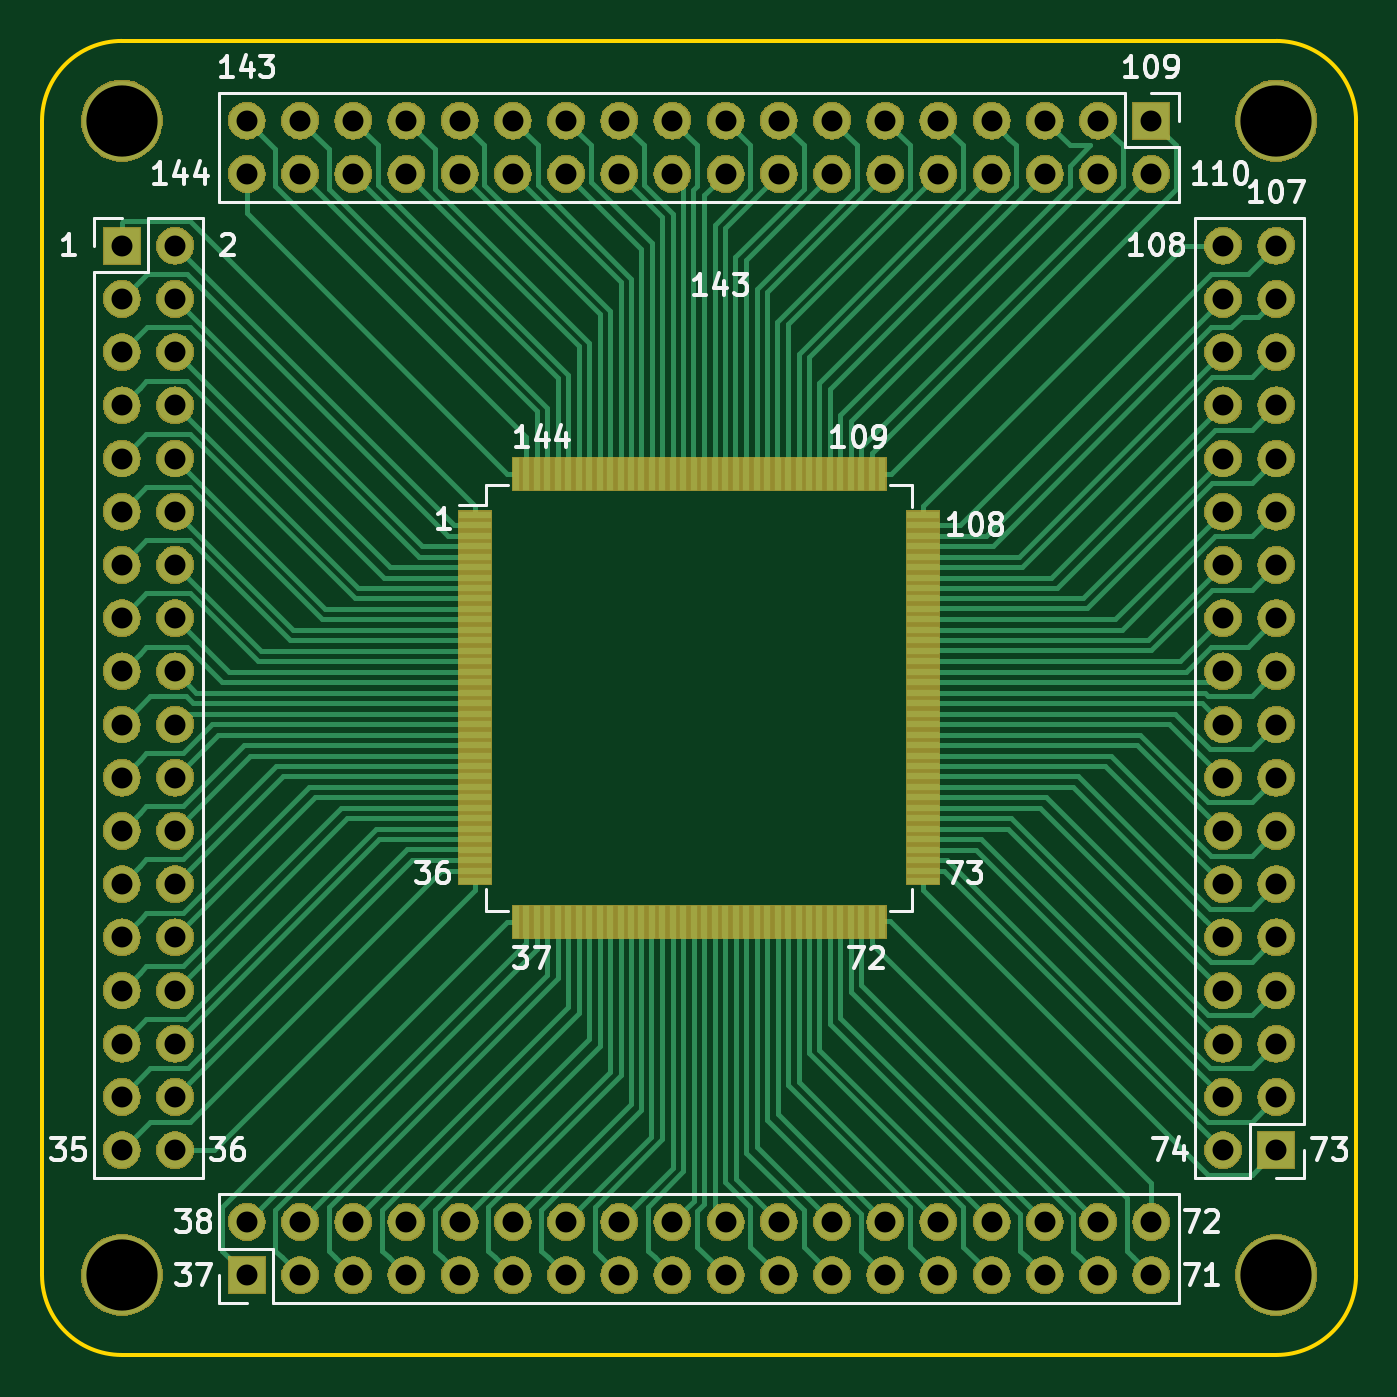
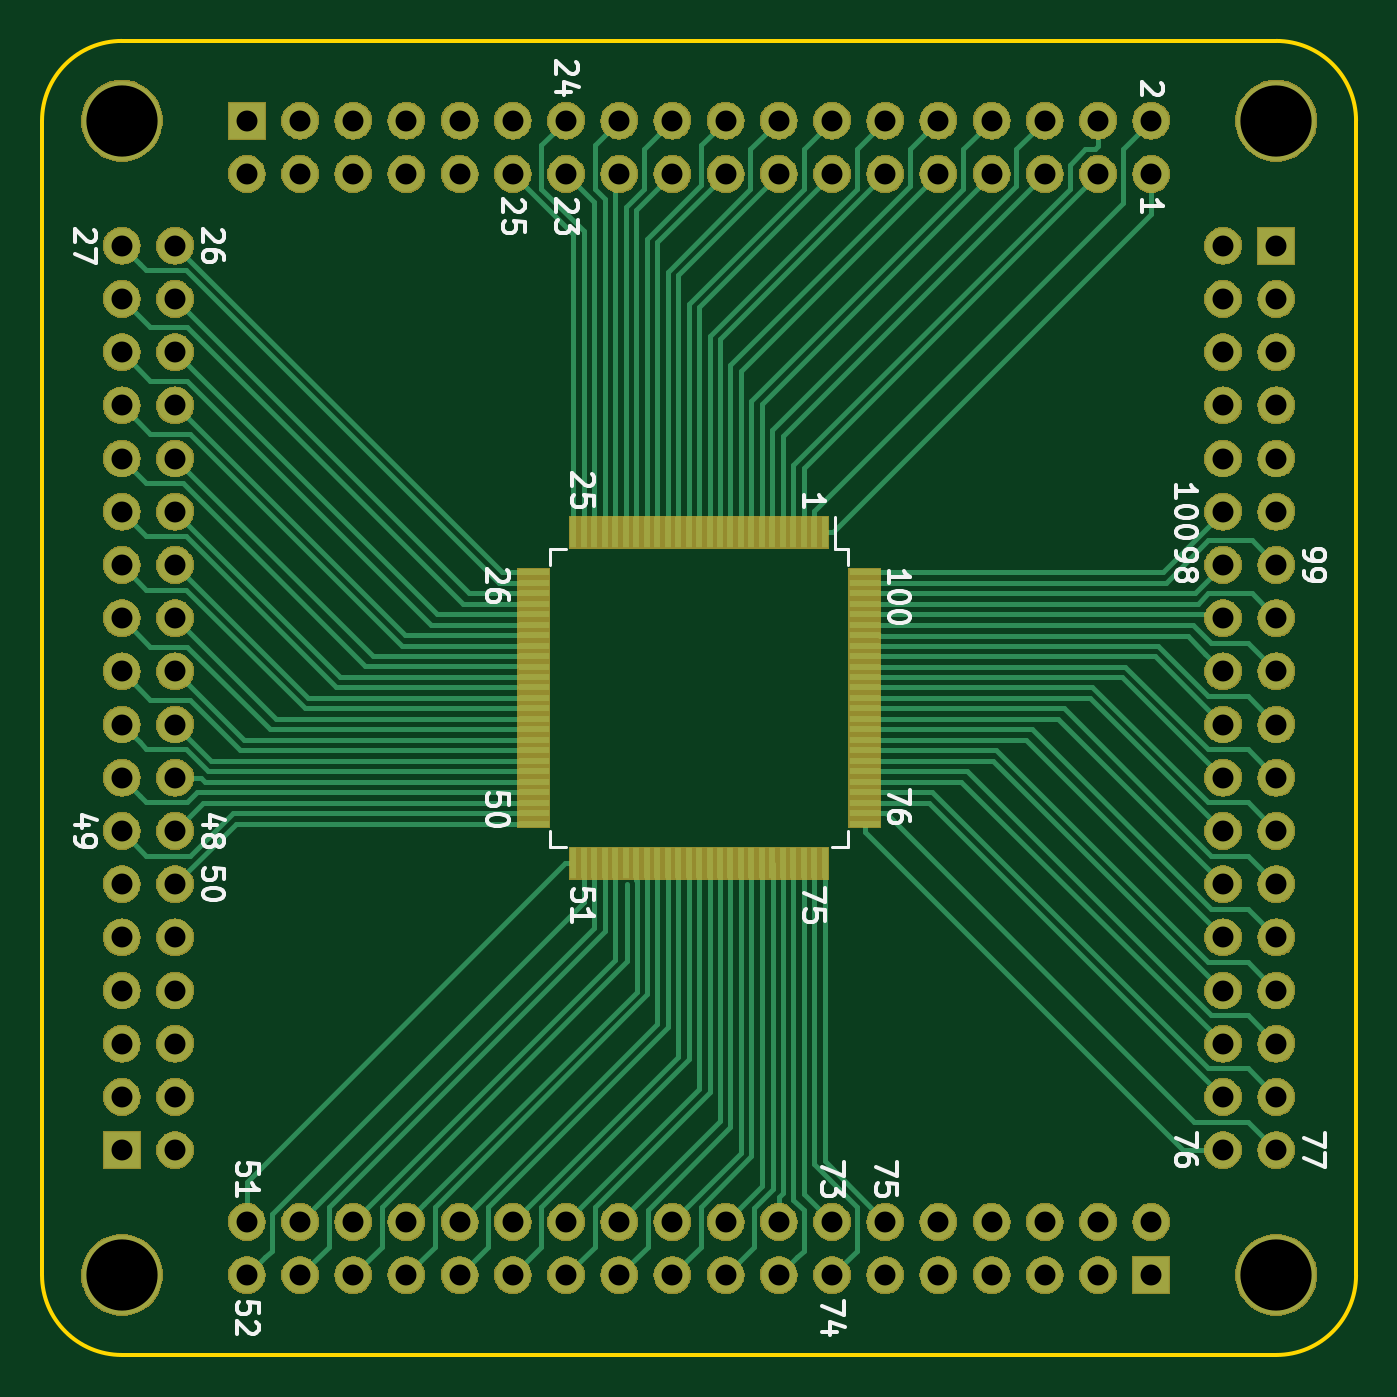
Circuit board: 9 layer files. Board 62.7 x 62.7 mm.
- bottom_copper: LQFP Breakout Board-B.Cu.gbl (36044 bytes)
- bottom_mask: LQFP Breakout Board-B.Mask.gbs (230425 bytes)
- bottom_silk: LQFP Breakout Board-B.SilkS.gbo (18858 bytes)
- outline: LQFP Breakout Board-Edge.Cuts.gm1 (989 bytes)
- top_copper: LQFP Breakout Board-F.Cu.gtl (47621 bytes)
- top_mask: LQFP Breakout Board-F.Mask.gts (230435 bytes)
- top_silk: LQFP Breakout Board-F.SilkS.gto (19057 bytes)
- drill: LQFP Breakout Board-NPTH.drl (134 bytes)
- drill: LQFP Breakout Board-PTH.drl (2638 bytes)

=== bottom_copper: LQFP Breakout Board-B.Cu.gbl (36044 bytes, source omitted) ===
=== bottom_mask: LQFP Breakout Board-B.Mask.gbs (230425 bytes, source omitted) ===
=== bottom_silk: LQFP Breakout Board-B.SilkS.gbo (18858 bytes, source omitted) ===
=== outline: LQFP Breakout Board-Edge.Cuts.gm1 ===
G04 #@! TF.GenerationSoftware,KiCad,Pcbnew,(5.0.2)-1*
G04 #@! TF.CreationDate,2019-01-06T22:14:07+08:00*
G04 #@! TF.ProjectId,LQFP Breakout Board,4c514650-2042-4726-9561-6b6f75742042,rev?*
G04 #@! TF.SameCoordinates,Original*
G04 #@! TF.FileFunction,Profile,NP*
%FSLAX46Y46*%
G04 Gerber Fmt 4.6, Leading zero omitted, Abs format (unit mm)*
G04 Created by KiCad (PCBNEW (5.0.2)-1) date 01/06/19 22:14:07*
%MOMM*%
%LPD*%
G01*
G04 APERTURE LIST*
%ADD10C,0.200000*%
G04 APERTURE END LIST*
D10*
X123825000Y-113157000D02*
X123825000Y-58039000D01*
X64897000Y-116967000D02*
X120015000Y-116967000D01*
X61087000Y-58039000D02*
X61087000Y-113157000D01*
X120015000Y-54229000D02*
X64897000Y-54229000D01*
X120015000Y-54229000D02*
G75*
G02X123825000Y-58039000I0J-3810000D01*
G01*
X123825000Y-113157000D02*
G75*
G02X120015000Y-116967000I-3810000J0D01*
G01*
X64897000Y-116967000D02*
G75*
G02X61087000Y-113157000I0J3810000D01*
G01*
X61087000Y-58039000D02*
G75*
G02X64897000Y-54229000I3810000J0D01*
G01*
M02*

=== top_copper: LQFP Breakout Board-F.Cu.gtl (47621 bytes, source omitted) ===
=== top_mask: LQFP Breakout Board-F.Mask.gts (230435 bytes, source omitted) ===
=== top_silk: LQFP Breakout Board-F.SilkS.gto (19057 bytes, source omitted) ===
=== drill: LQFP Breakout Board-NPTH.drl ===
M48
;DRILL file {KiCad (5.0.2)-1} date 01/06/19 22:13:31
;FORMAT={-:-/ absolute / metric / decimal}
FMAT,2
METRIC,TZ
%
G90
G05
T0
M30

=== drill: LQFP Breakout Board-PTH.drl ===
M48
;DRILL file {KiCad (5.0.2)-1} date 01/06/19 22:13:31
;FORMAT={-:-/ absolute / metric / decimal}
FMAT,2
METRIC,TZ
T1C1.000
T2C3.400
%
G90
G05
T1
X64.897Y-64.008
X64.897Y-66.548
X64.897Y-69.088
X64.897Y-71.628
X64.897Y-74.168
X64.897Y-76.708
X64.897Y-79.248
X64.897Y-81.788
X64.897Y-84.328
X64.897Y-86.868
X64.897Y-89.408
X64.897Y-91.948
X64.897Y-94.488
X64.897Y-97.028
X64.897Y-99.568
X64.897Y-102.108
X64.897Y-104.648
X64.897Y-107.188
X67.437Y-64.008
X67.437Y-66.548
X67.437Y-69.088
X67.437Y-71.628
X67.437Y-74.168
X67.437Y-76.708
X67.437Y-79.248
X67.437Y-81.788
X67.437Y-84.328
X67.437Y-86.868
X67.437Y-89.408
X67.437Y-91.948
X67.437Y-94.488
X67.437Y-97.028
X67.437Y-99.568
X67.437Y-102.108
X67.437Y-104.648
X67.437Y-107.188
X70.866Y-58.039
X70.866Y-60.579
X73.406Y-58.039
X73.406Y-60.579
X75.946Y-58.039
X75.946Y-60.579
X78.486Y-58.039
X78.486Y-60.579
X81.026Y-58.039
X81.026Y-60.579
X83.566Y-58.039
X83.566Y-60.579
X86.106Y-58.039
X86.106Y-60.579
X88.646Y-58.039
X88.646Y-60.579
X91.186Y-58.039
X91.186Y-60.579
X93.726Y-58.039
X93.726Y-60.579
X96.266Y-58.039
X96.266Y-60.579
X98.806Y-58.039
X98.806Y-60.579
X101.346Y-58.039
X101.346Y-60.579
X103.886Y-58.039
X103.886Y-60.579
X106.426Y-58.039
X106.426Y-60.579
X108.966Y-58.039
X108.966Y-60.579
X111.506Y-58.039
X111.506Y-60.579
X114.046Y-58.039
X114.046Y-60.579
X117.475Y-64.008
X117.475Y-66.548
X117.475Y-69.088
X117.475Y-71.628
X117.475Y-74.168
X117.475Y-76.708
X117.475Y-79.248
X117.475Y-81.788
X117.475Y-84.328
X117.475Y-86.868
X117.475Y-89.408
X117.475Y-91.948
X117.475Y-94.488
X117.475Y-97.028
X117.475Y-99.568
X117.475Y-102.108
X117.475Y-104.648
X117.475Y-107.188
X120.015Y-64.008
X120.015Y-66.548
X120.015Y-69.088
X120.015Y-71.628
X120.015Y-74.168
X120.015Y-76.708
X120.015Y-79.248
X120.015Y-81.788
X120.015Y-84.328
X120.015Y-86.868
X120.015Y-89.408
X120.015Y-91.948
X120.015Y-94.488
X120.015Y-97.028
X120.015Y-99.568
X120.015Y-102.108
X120.015Y-104.648
X120.015Y-107.188
X70.866Y-110.617
X70.866Y-113.157
X73.406Y-110.617
X73.406Y-113.157
X75.946Y-110.617
X75.946Y-113.157
X78.486Y-110.617
X78.486Y-113.157
X81.026Y-110.617
X81.026Y-113.157
X83.566Y-110.617
X83.566Y-113.157
X86.106Y-110.617
X86.106Y-113.157
X88.646Y-110.617
X88.646Y-113.157
X91.186Y-110.617
X91.186Y-113.157
X93.726Y-110.617
X93.726Y-113.157
X96.266Y-110.617
X96.266Y-113.157
X98.806Y-110.617
X98.806Y-113.157
X101.346Y-110.617
X101.346Y-113.157
X103.886Y-110.617
X103.886Y-113.157
X106.426Y-110.617
X106.426Y-113.157
X108.966Y-110.617
X108.966Y-113.157
X111.506Y-110.617
X111.506Y-113.157
X114.046Y-110.617
X114.046Y-113.157
T2
X64.897Y-58.039
X120.015Y-58.039
X64.897Y-113.157
X120.015Y-113.157
T0
M30

